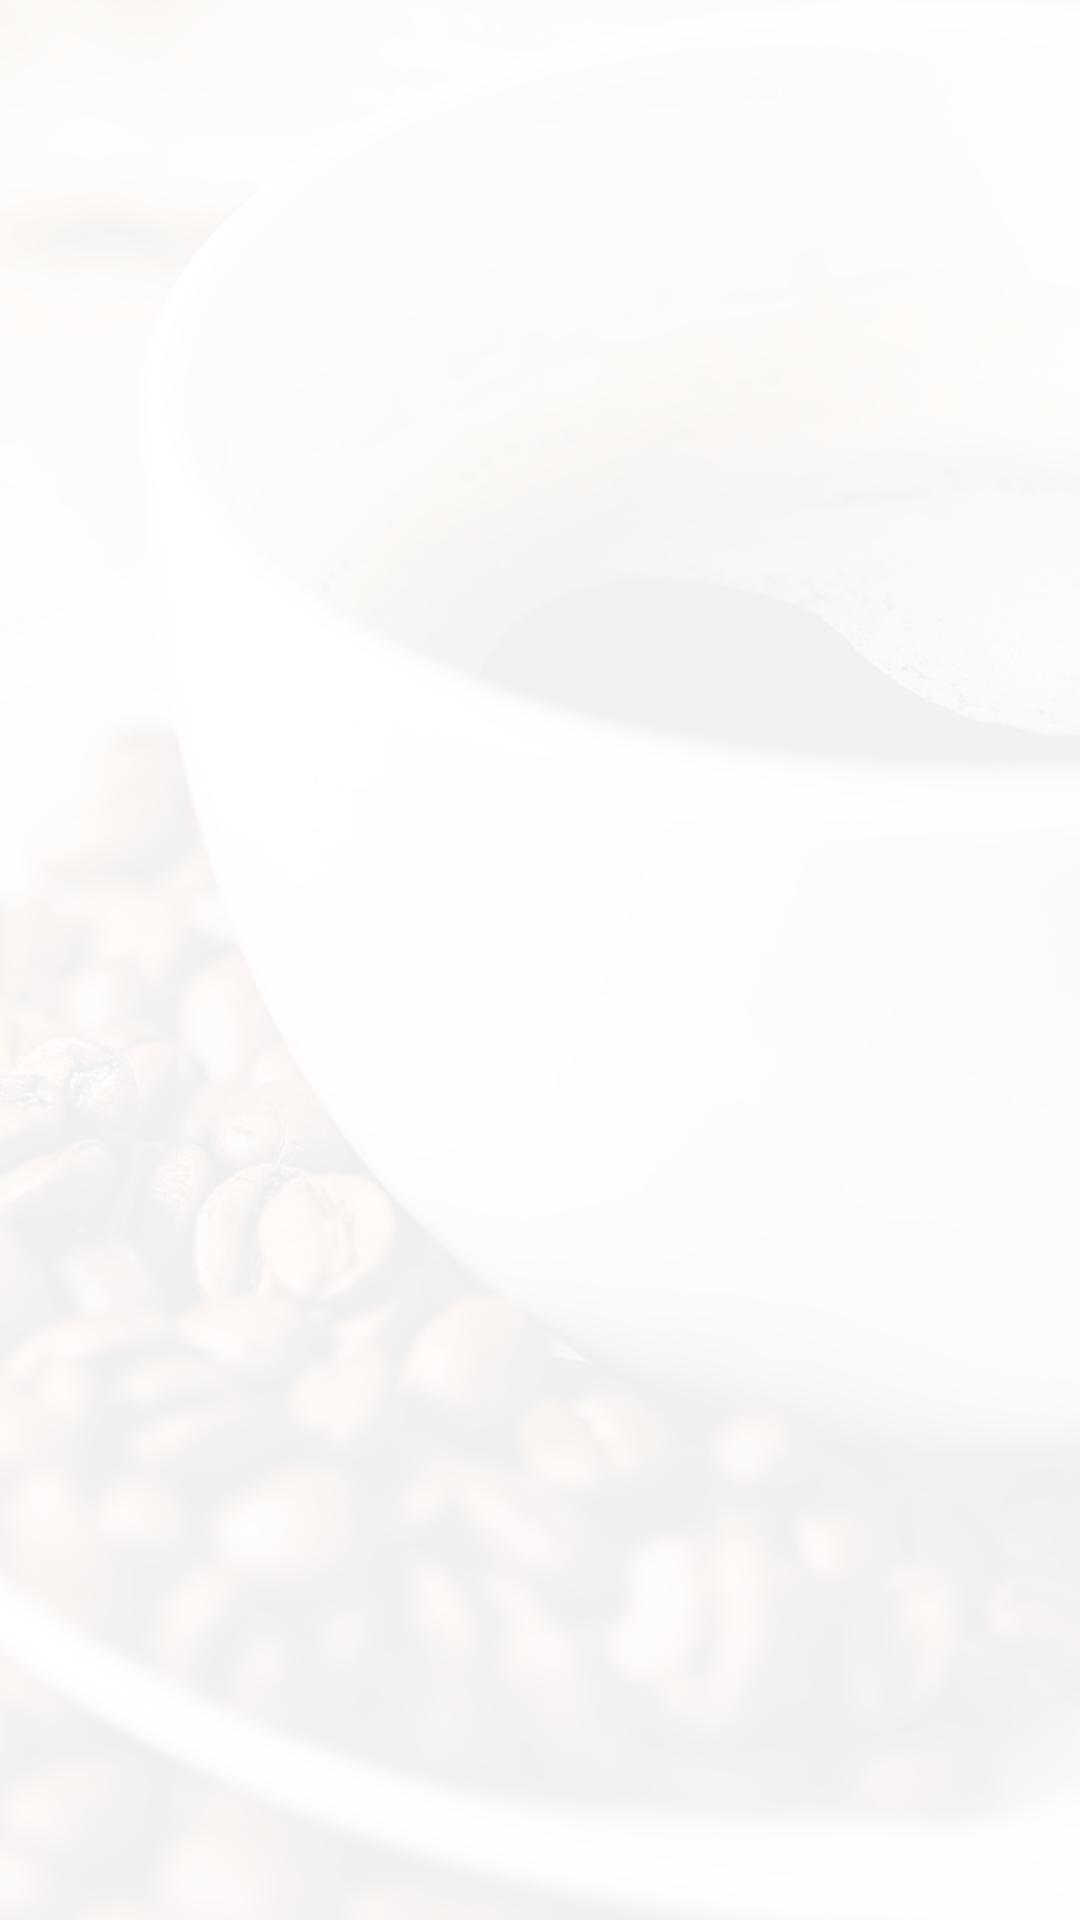

The Android layout XML behind this screen, and the referenced resources:
<!-- AndroidManifest.xml: application theme AppTheme -->
<!-- res/layout/splash_layout.xml -->
<?xml version="1.0" encoding="utf-8"?>
<LinearLayout xmlns:android="http://schemas.android.com/apk/res/android"
    xmlns:app="http://schemas.android.com/apk/res-auto"
    xmlns:tools="http://schemas.android.com/tools"
    android:id="@+id/splashLO"
    android:layout_width="match_parent"
    android:layout_height="match_parent"

    android:background="@drawable/splashbg"
    android:gravity="center_vertical|center_horizontal"
    android:orientation="vertical">

    <ImageView
        android:id="@+id/imageView"
        android:layout_width="match_parent"
        android:layout_height="120dp"
        android:padding="20dp"
        app:srcCompat="@drawable/logo" />



</LinearLayout>
<!-- resources referenced by this layout -->
<resources>
  <!-- drawable logo: png bitmap (mipmap-xxxhdpi, 34512 bytes) -->
  <!-- drawable splashbg: png bitmap (drawable, 212206 bytes) -->
  <style name="AppTheme" parent="Theme.AppCompat.Light.DarkActionBar">
          
          <item name="colorPrimary">@color/colorPrimary</item>
          <item name="colorPrimaryDark">@color/colorPrimaryDark</item>
          <item name="colorAccent">@color/colorAccent</item>
      </style>
  <color name="colorPrimary">#B59778</color>
  <color name="colorPrimaryDark">#cb8c6946</color>
  <color name="colorAccent">#B59778</color>
</resources>
